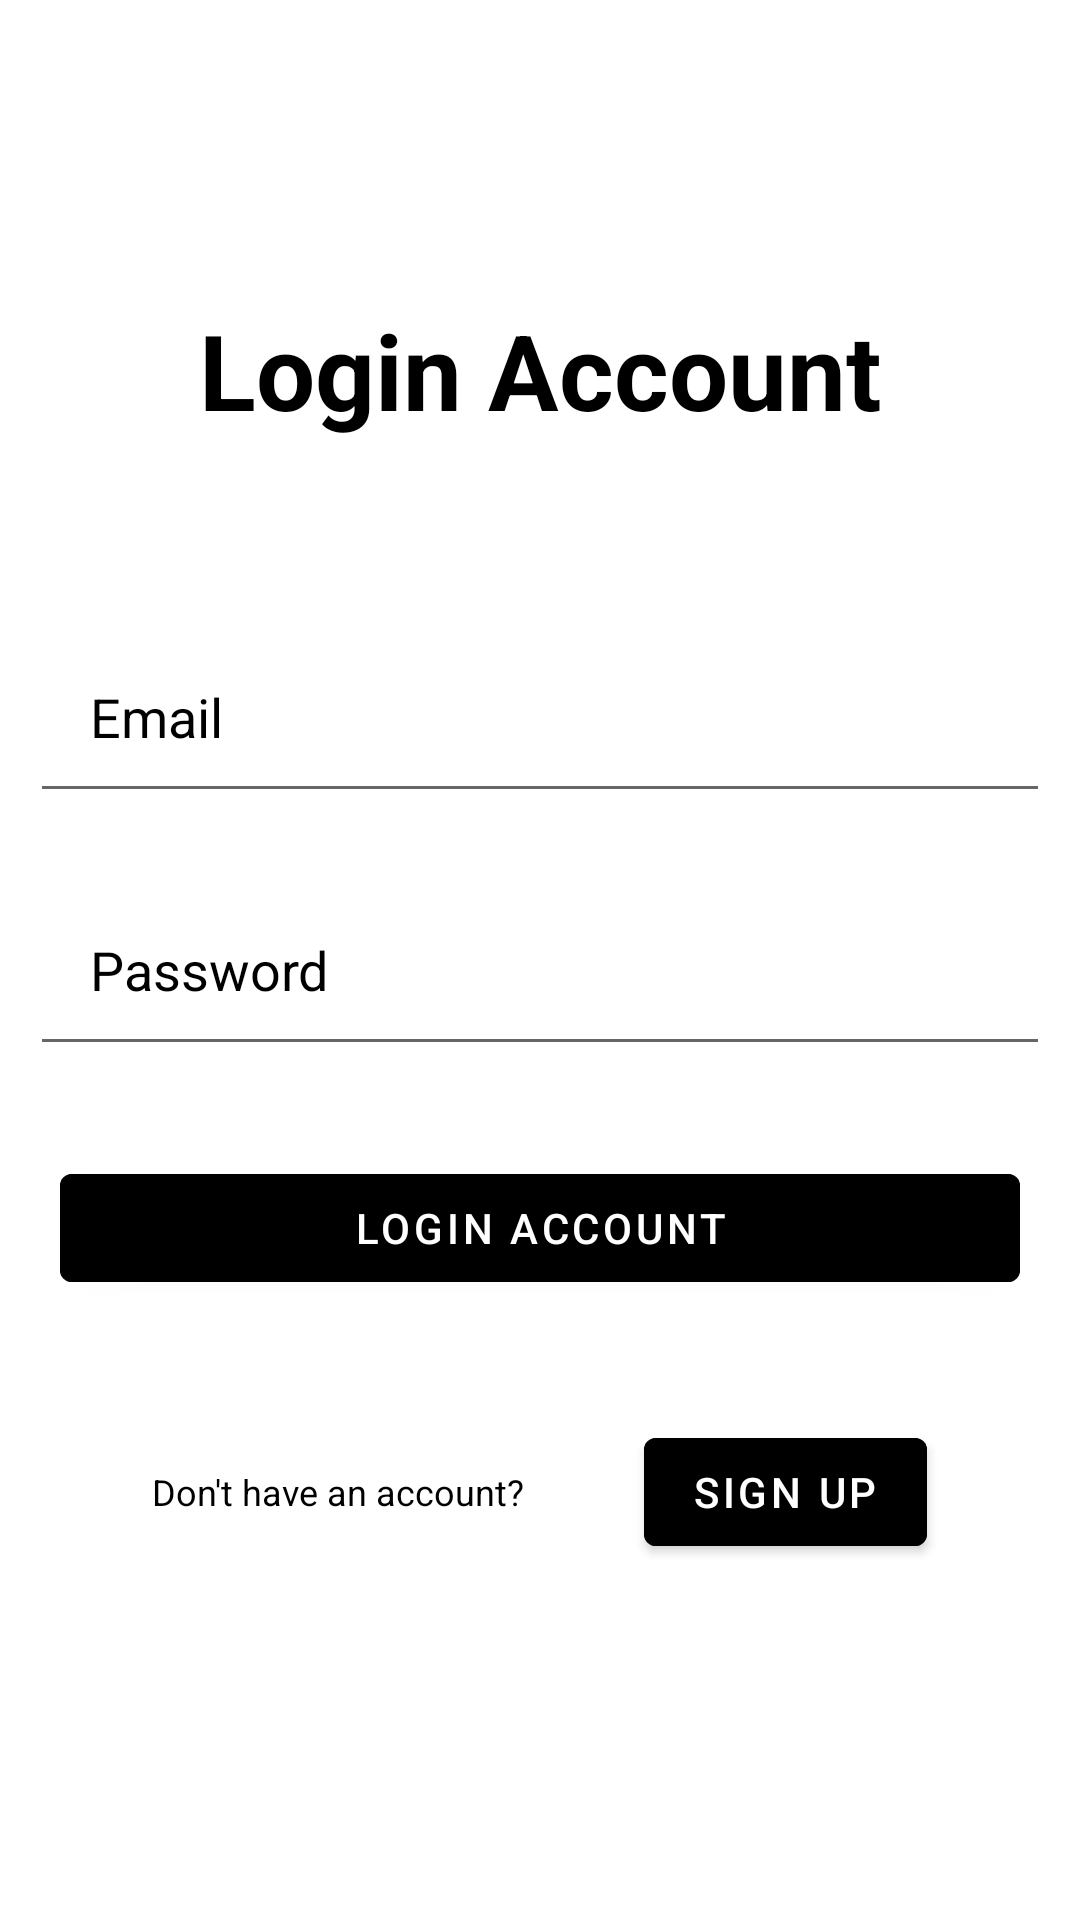

Layout XML and referenced resources for this Android screen:
<!-- AndroidManifest.xml: application theme Theme.VehicleHealth -->
<!-- res/layout/activity_main.xml -->
<?xml version="1.0" encoding="utf-8"?>
<RelativeLayout xmlns:android="http://schemas.android.com/apk/res/android"
    xmlns:app="http://schemas.android.com/apk/res-auto"
    xmlns:tools="http://schemas.android.com/tools"
    android:layout_width="match_parent"
    android:layout_height="match_parent"
    tools:context=".Login">

    <TextView
        android:id="@+id/login"
        android:layout_width="match_parent"
        android:layout_height="wrap_content"
        android:layout_marginStart="50dp"
        android:layout_marginTop="100dp"
        android:layout_marginEnd="50dp"
        android:layout_marginBottom="50dp"
        android:gravity="center"
        android:text="Login Account"
        android:textColor="@color/black"
        android:textSize="35dp"
        android:textStyle="bold" />

    <EditText
        android:id="@+id/username"
        android:layout_width="match_parent"
        android:layout_height="wrap_content"
        android:layout_below="@id/login"
        android:layout_marginStart="10dp"
        android:layout_marginTop="10dp"
        android:layout_marginEnd="10dp"
        android:layout_marginBottom="10dp"
        android:hint="Email"
        android:padding="20dp"
        android:textColor="@color/black"
        android:textColorHint="@color/black"
        android:drawableLeft="@drawable/baseline_person_24"
        android:drawablePadding="20dp"/>

    <EditText
        android:id="@+id/password"
        android:layout_width="match_parent"
        android:layout_height="wrap_content"
        android:layout_below="@id/username"
        android:layout_marginStart="10dp"
        android:layout_marginTop="10dp"
        android:layout_marginEnd="10dp"
        android:layout_marginBottom="10dp"
        android:hint="Password"
        android:padding="20dp"
        android:textColor="@color/black"
        android:textColorHint="@color/black"
        android:drawableLeft="@drawable/baseline_info_24"
        android:drawablePadding="20dp"
        android:inputType="textPassword"/>

    <com.google.android.material.button.MaterialButton
        android:id="@+id/buttonLogin"
        android:layout_width="match_parent"
        android:layout_height="wrap_content"
        android:layout_below="@id/password"
        android:layout_centerHorizontal="true"
        android:layout_marginStart="20dp"
        android:layout_marginTop="20dp"
        android:layout_marginEnd="20dp"
        android:layout_marginBottom="20dp"
        android:backgroundTint="@color/design_default_color_on_secondary"
        android:text="Login Account" />


    <LinearLayout
        android:layout_width="match_parent"
        android:layout_height="wrap_content"
        android:layout_below="@id/buttonLogin"
        android:gravity="center">


        <TextView
            android:id="@+id/noAccount"
            android:layout_width="wrap_content"
            android:layout_height="wrap_content"
            android:layout_below="@+id/buttonLogin"
            android:layout_centerHorizontal="true"
            android:layout_margin="20dp"
            android:text="Don't have an account?"
            android:textColor="@color/black"
            android:textSize="12dp"
            tools:ignore="TextSizeCheck" />

        <com.google.android.material.button.MaterialButton
            android:layout_width="wrap_content"
            android:layout_height="wrap_content"
            android:id="@+id/buttonRegister"
            android:layout_below="@id/noAccount"
            android:text="Sign Up"
            android:backgroundTint="@color/design_default_color_on_secondary"
            android:layout_centerHorizontal="true"
            android:layout_margin="20dp"
            />
    </LinearLayout>
</RelativeLayout>
<!-- resources referenced by this layout -->
<resources>
  <color name="black">#FF000000</color>
  <style name="Theme.VehicleHealth" parent="Theme.MaterialComponents.DayNight.DarkActionBar">
          
          <item name="colorPrimary">@color/purple_500</item>
          <item name="colorPrimaryVariant">@color/purple_700</item>
          <item name="colorOnPrimary">@color/white</item>
          
          <item name="colorSecondary">@color/teal_200</item>
          <item name="colorSecondaryVariant">@color/teal_700</item>
          <item name="colorOnSecondary">@color/black</item>
          
          <item name="android:statusBarColor" tools:targetApi="21">?attr/colorPrimaryVariant</item>
          
      </style>
  <color name="white">#FFFFFFFF</color>
  <!-- not gathered from this repository: default colours our renderer supplied (Android Studio template values) -->
  <color name="purple_500">#FF6200EE</color>
  <color name="purple_700">#FF3700B3</color>
  <color name="teal_200">#FF03DAC5</color>
  <color name="teal_700">#FF018786</color>
</resources>
